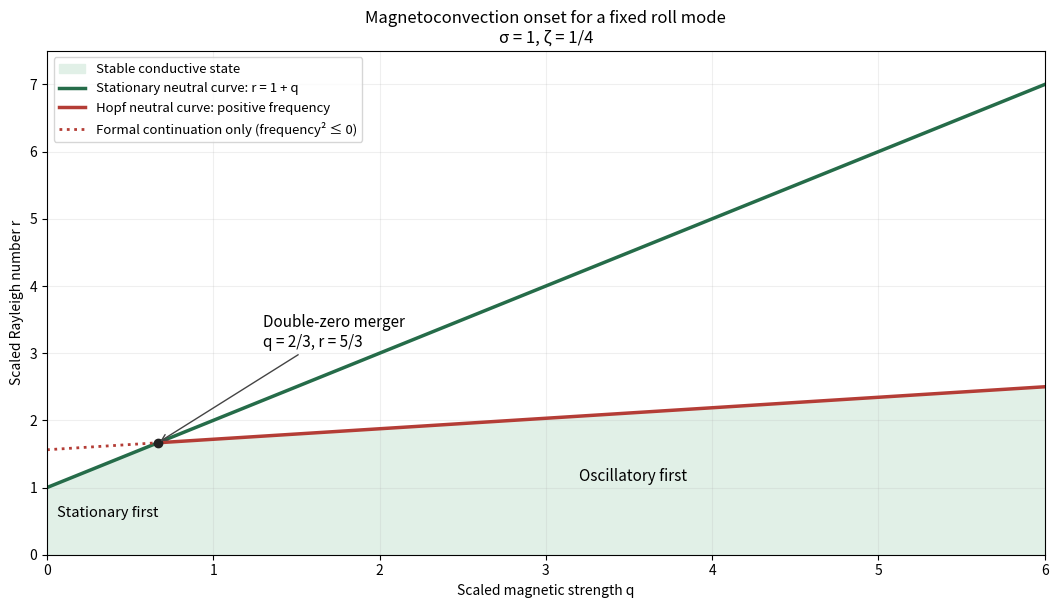

Source code (Python):
"""One-mode magnetoconvection neutral curves; Python 3.14/root pinned dependencies.

Write paper-43-onsets.png in caller CWD, preserving caller MPLCONFIGDIR.
"""
from pathlib import Path
import os
import tempfile
os.environ.setdefault('MPLCONFIGDIR', str(Path(tempfile.gettempdir()) / 'codex-wiki-paper-43-mpl'))
import matplotlib
matplotlib.use('Agg')
import matplotlib.pyplot as plt
import numpy as np

sigma, zeta = 1.0, 0.25
qstar = zeta * (sigma + 1) / (sigma * (1 - zeta))
q = np.linspace(0, 6, 501)
steady = 1 + q
hopf = (sigma + zeta) * (1 + zeta) / sigma + zeta * (sigma + zeta) * q / (sigma + 1)
fig, ax = plt.subplots(figsize=(10.7, 6.2), dpi=110)
fig.patch.set_facecolor('white')
ax.set_facecolor('white')
ax.fill_between(q, 0, np.minimum(steady, hopf), color='#e1f0e7', label='Stable conductive state')
ax.plot(q, steady, color='#256c49', lw=2.5, label='Stationary neutral curve: r = 1 + q')
real = q >= qstar
ax.plot(q[real], hopf[real], color='#b43d36', lw=2.5, label='Hopf neutral curve: positive frequency')
# Formal continuation has no nonzero imaginary eigenvalue below the merger.
formal = np.linspace(0, qstar, 50)
ax.plot(formal, (sigma + zeta) * (1 + zeta) / sigma + zeta * (sigma + zeta) * formal / (sigma + 1),
        color='#b43d36', ls=':', lw=2, label='Formal continuation only (frequency² ≤ 0)')
ax.plot([qstar], [1 + qstar], 'o', color='#222222', ms=6)
ax.annotate('Double-zero merger\nq = 2/3, r = 5/3', xy=(qstar, 1 + qstar),
            xytext=(1.3, 3.1), arrowprops={'arrowstyle': '->', 'color': '#444444'}, fontsize=11)
ax.text(0.06, 0.56, 'Stationary first', fontsize=10.5)
ax.text(3.2, 1.1, 'Oscillatory first', fontsize=11)
ax.set(xlim=(0, 6), ylim=(0, 7.5), xlabel='Scaled magnetic strength q', ylabel='Scaled Rayleigh number r',
       title='Magnetoconvection onset for a fixed roll mode\nσ = 1, ζ = 1/4')
ax.grid(alpha=0.2)
ax.legend(loc='upper left', fontsize=9.5)
fig.tight_layout()
fig.savefig(Path.cwd() / 'paper-43-onsets.png', facecolor='white', transparent=False)
plt.close(fig)
